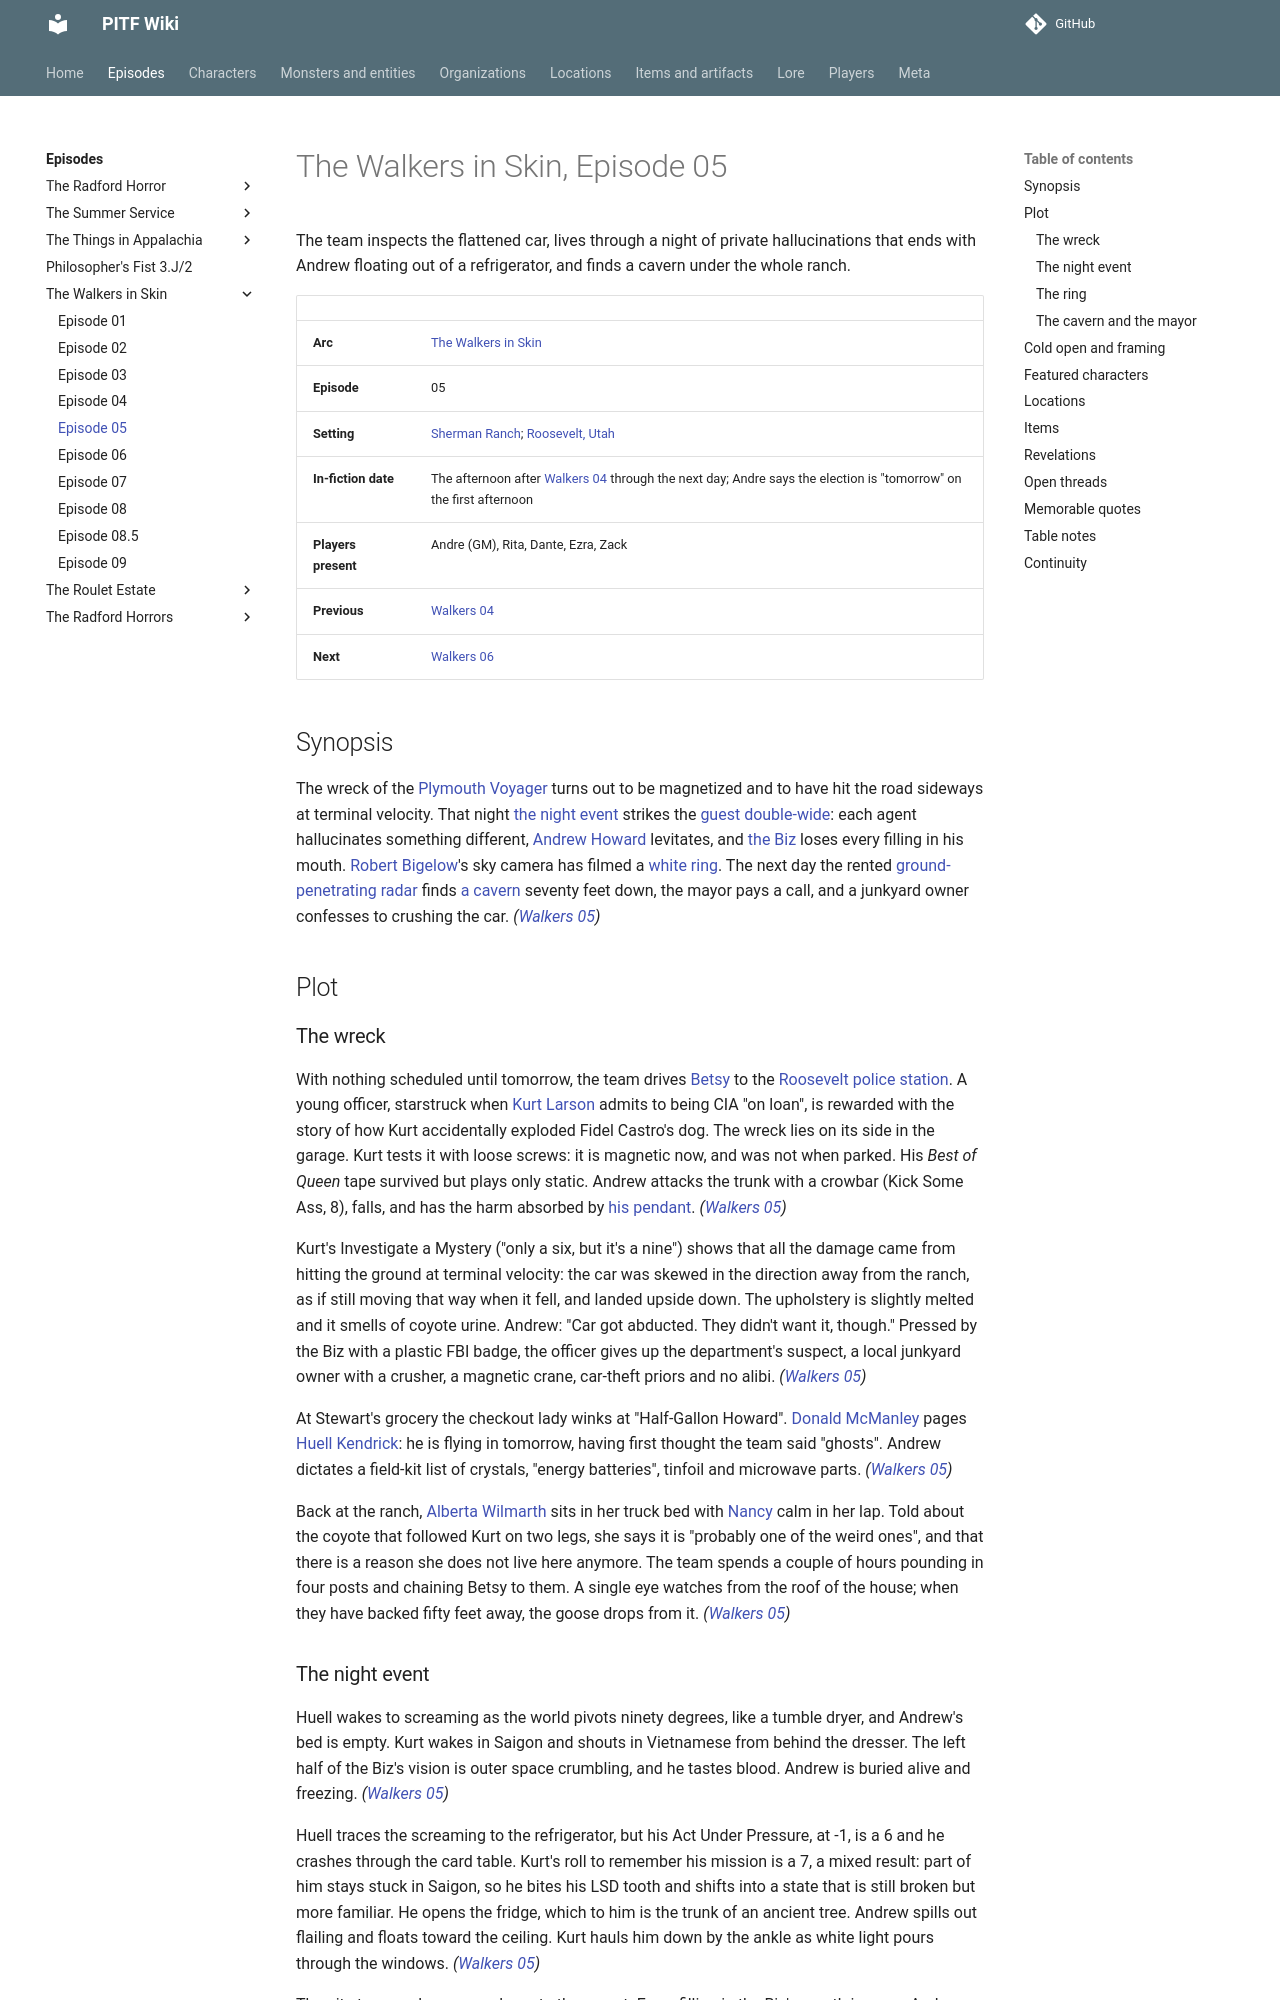

repository: AndreTInfante/pitf-wiki · page: episodes/walkers-in-skin/05/index.html · generator: mkdocs

# The Walkers in Skin, Episode 05

The team inspects the flattened car, lives through a night of private hallucinations that ends with Andrew floating out of a refrigerator, and finds a cavern under the whole ranch.

| | |
|---|---|
| **Arc** | [The Walkers in Skin](index.md) |
| **Episode** | 05 |
| **Setting** | [Sherman Ranch](../../locations/sherman-ranch.md); [Roosevelt, Utah](../../locations/roosevelt-utah.md) |
| **In-fiction date** | The afternoon after [Walkers 04](04.md) through the next day; Andre says the election is "tomorrow" on the first afternoon |
| **Players present** | Andre (GM), Rita, Dante, Ezra, Zack |
| **Previous** | [Walkers 04](04.md) |
| **Next** | [Walkers 06](06.md) |

## Synopsis

The wreck of the [Plymouth Voyager](../../items/plymouth-voyager.md) turns out to be magnetized and to have hit the road sideways at terminal velocity. That night [the night event](../../lore/night-event.md) strikes the [guest double-wide](../../locations/guest-double-wide.md): each agent hallucinates something different, [Andrew Howard](../../characters/andrew-howard.md) levitates, and [the Biz](../../characters/dick-baxter.md) loses every filling in his mouth. [Robert Bigelow](../../characters/robert-bigelow.md)'s sky camera has filmed a [white ring](../../lore/white-ring.md). The next day the rented [ground-penetrating radar](../../items/ground-penetrating-radar.md) finds [a cavern](../../locations/cavern.md) seventy feet down, the mayor pays a call, and a junkyard owner confesses to crushing the car. *([Walkers 05](05.md))*

## Plot

### The wreck

With nothing scheduled until tomorrow, the team drives [Betsy](../../items/betsy.md) to the [Roosevelt police station](../../locations/roosevelt-police-station.md). A young officer, starstruck when [Kurt Larson](../../characters/kurt-larson.md) admits to being CIA "on loan", is rewarded with the story of how Kurt accidentally exploded Fidel Castro's dog. The wreck lies on its side in the garage. Kurt tests it with loose screws: it is magnetic now, and was not when parked. His *Best of Queen* tape survived but plays only static. Andrew attacks the trunk with a crowbar (Kick Some Ass, 8), falls, and has the harm absorbed by [his pendant](../../items/andrews-pendant.md). *([Walkers 05](05.md))*

Kurt's Investigate a Mystery ("only a six, but it's a nine") shows that all the damage came from hitting the ground at terminal velocity: the car was skewed in the direction away from the ranch, as if still moving that way when it fell, and landed upside down. The upholstery is slightly melted and it smells of coyote urine. Andrew: "Car got abducted. They didn't want it, though." Pressed by the Biz with a plastic FBI badge, the officer gives up the department's suspect, a local junkyard owner with a crusher, a magnetic crane, car-theft priors and no alibi. *([Walkers 05](05.md))*

At Stewart's grocery the checkout lady winks at "Half-Gallon Howard". [Donald McManley](../../characters/donald-mcmanley.md) pages [Huell Kendrick](../../characters/huell-kendrick.md): he is flying in tomorrow, having first thought the team said "ghosts". Andrew dictates a field-kit list of crystals, "energy batteries", tinfoil and microwave parts. *([Walkers 05](05.md))*

Back at the ranch, [Alberta Wilmarth](../../characters/alberta-wilmarth.md) sits in her truck bed with [Nancy](../../characters/nancy-the-goose.md) calm in her lap. Told about the coyote that followed Kurt on two legs, she says it is "probably one of the weird ones", and that there is a reason she does not live here anymore. The team spends a couple of hours pounding in four posts and chaining Betsy to them. A single eye watches from the roof of the house; when they have backed fifty feet away, the goose drops from it. *([Walkers 05](05.md))*
